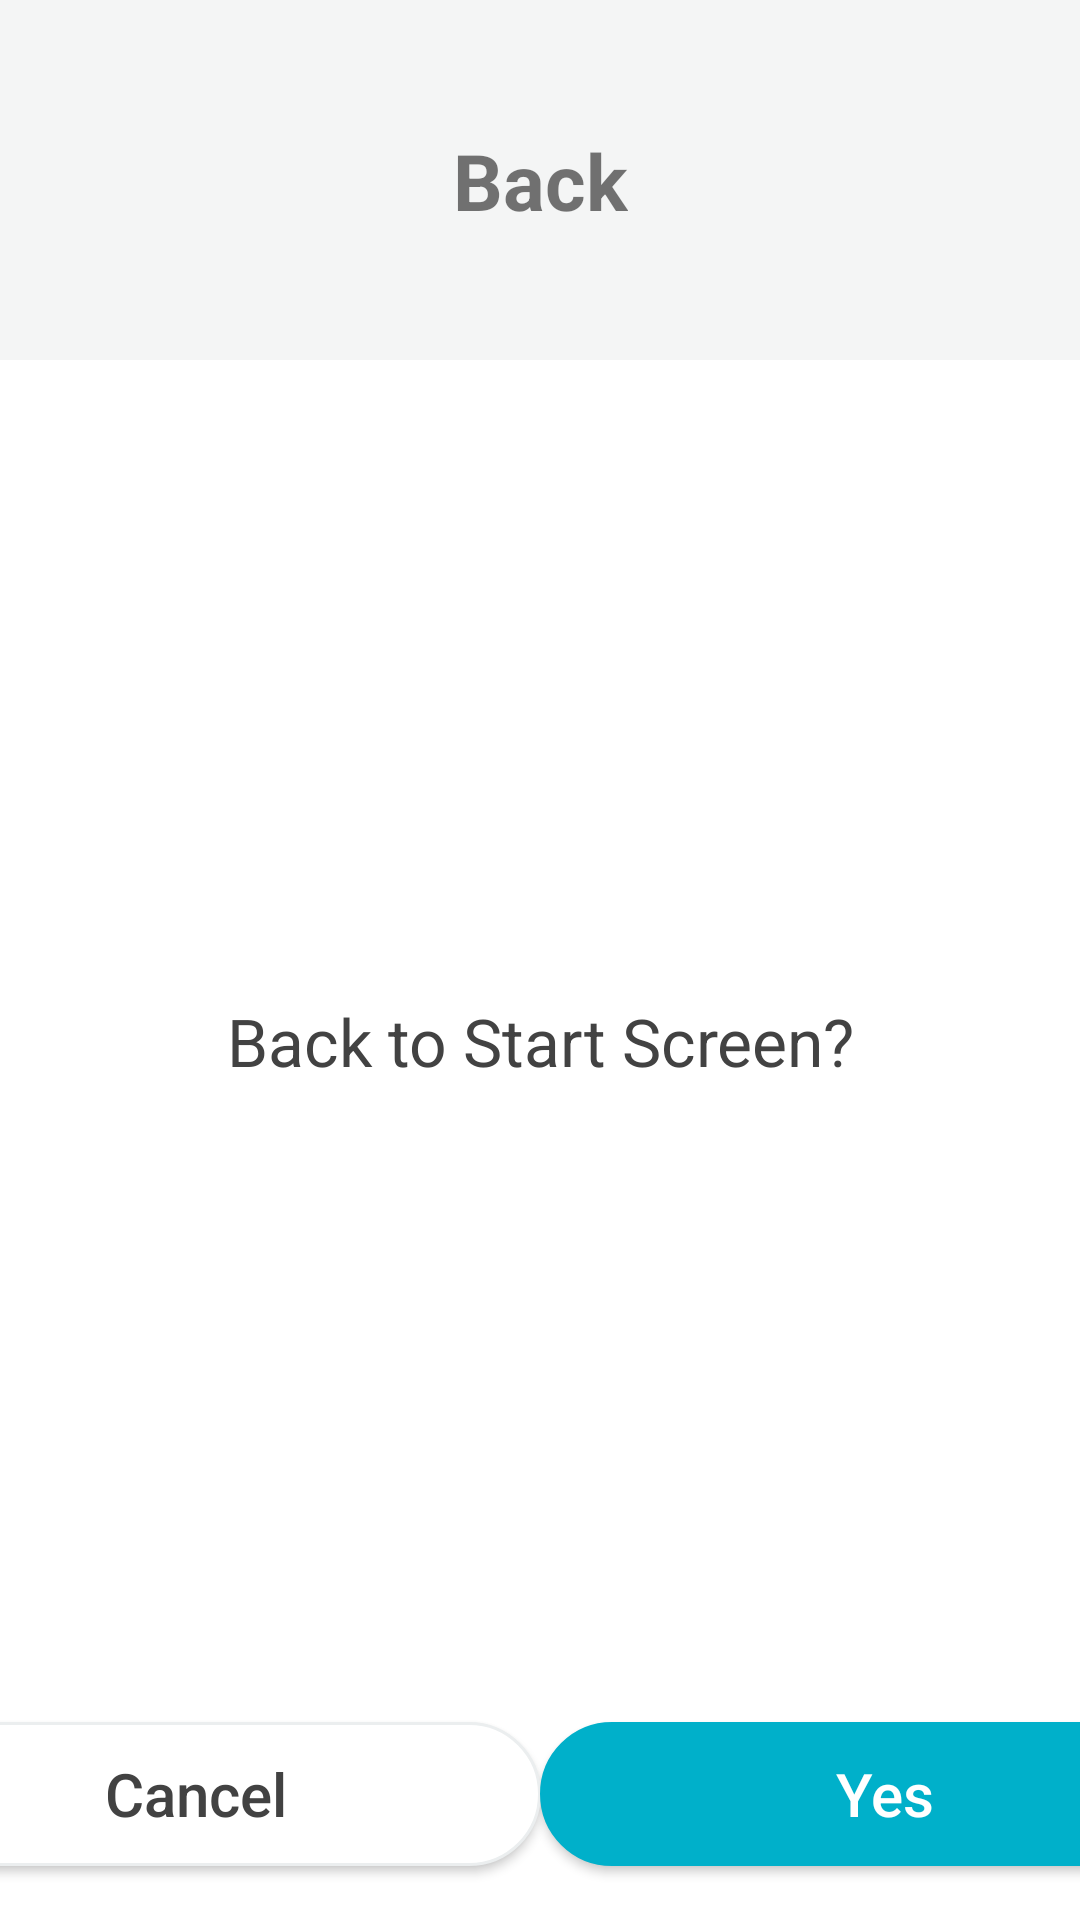

Android layout source for this screen:
<!-- AndroidManifest.xml: application theme AppTheme -->
<!-- res/layout/dialog_back_to_start.xml -->
<?xml version="1.0" encoding="utf-8"?>
<androidx.constraintlayout.widget.ConstraintLayout xmlns:android="http://schemas.android.com/apk/res/android"
    xmlns:app="http://schemas.android.com/apk/res-auto"
    android:layout_width="match_parent"
    android:layout_height="match_parent">

    <androidx.constraintlayout.widget.ConstraintLayout
        android:id="@+id/cv_top_container"
        android:layout_width="match_parent"
        android:layout_height="@dimen/dialog_title_height"
        android:background="@color/colorBaseGrayFifty"
        android:paddingVertical="20dp"
        app:layout_constraintEnd_toEndOf="parent"
        app:layout_constraintStart_toStartOf="parent"
        app:layout_constraintTop_toTopOf="parent">


        <TextView
            android:id="@+id/tv_warn_title"
            android:layout_width="wrap_content"
            android:layout_height="wrap_content"
            android:text="@string/back"
            android:textSize="@dimen/dialog_title"
            android:textStyle="bold"
            app:layout_constraintBottom_toBottomOf="parent"
            app:layout_constraintEnd_toEndOf="parent"
            app:layout_constraintStart_toStartOf="parent"
            app:layout_constraintTop_toTopOf="parent" />
    </androidx.constraintlayout.widget.ConstraintLayout>

    <TextView
        android:id="@+id/tv_reset_counter"
        android:layout_width="0dp"
        android:layout_height="wrap_content"
        android:layout_marginHorizontal="40dp"
        android:text="@string/back_to_start_screen"
        android:textAlignment="center"
        android:textColor="@color/cardview_dark_background"
        android:textSize="@dimen/dialog_large_text"
        app:layout_constraintBottom_toTopOf="@+id/btn_cancel"
        app:layout_constraintEnd_toEndOf="parent"
        app:layout_constraintStart_toStartOf="parent"
        app:layout_constraintTop_toBottomOf="@+id/cv_top_container" />

    <Button
        android:id="@+id/btn_cancel"
        android:layout_width="@dimen/confirm_ok_single_button_width"
        android:layout_height="wrap_content"
        android:layout_marginBottom="18dp"
        android:background="@drawable/rounded_corner_white_button"
        android:paddingHorizontal="40dp"
        android:text="@string/cancel"
        android:textAllCaps="false"
        android:textColor="@color/cardview_dark_background"
        android:textSize="@dimen/dialog_action_buttons"
        app:layout_constraintBottom_toBottomOf="parent"
        app:layout_constraintEnd_toStartOf="@+id/btn_yes_go_back"
        app:layout_constraintHorizontal_bias="0.5"
        app:layout_constraintHorizontal_chainStyle="spread"
        app:layout_constraintStart_toStartOf="parent" />

    <Button
        android:id="@+id/btn_yes_go_back"
        android:layout_width="@dimen/confirm_ok_single_button_width"
        android:layout_height="wrap_content"
        android:layout_marginBottom="18dp"
        android:background="@drawable/rounded_corners_button"
        android:paddingHorizontal="56dp"
        android:text="@string/all_yes"
        android:textAllCaps="false"
        android:textColor="@color/cardview_light_background"
        android:textSize="@dimen/dialog_action_buttons"
        app:layout_constraintBottom_toBottomOf="parent"
        app:layout_constraintEnd_toEndOf="parent"
        app:layout_constraintHorizontal_bias="0.5"
        app:layout_constraintStart_toEndOf="@+id/btn_cancel" />
</androidx.constraintlayout.widget.ConstraintLayout>
<!-- resources referenced by this layout -->
<resources>
  <color name="colorBaseGrayFifty">#f4f5f5</color>
  <dimen name="confirm_ok_single_button_width">230dp</dimen>
  <dimen name="dialog_action_buttons">20sp</dimen>
  <dimen name="dialog_large_text">22sp</dimen>
  <dimen name="dialog_title">26sp</dimen>
  <dimen name="dialog_title_height">120dp</dimen>
  <!-- drawable rounded_corner_white_button (drawable) -->
  <?xml version="1.0" encoding="utf-8"?>
  <selector xmlns:android="http://schemas.android.com/apk/res/android">
      <item android:state_enabled="true">
          <shape android:shape="rectangle">
              <corners android:radius="100dip" />
              <stroke android:width="1dip" android:color="#ebeeef" />
              <solid android:color="@color/colorWhite" />
          </shape>
      </item>
      <item android:state_enabled="false">
          <shape android:shape="rectangle">
              <corners android:radius="100dip" />
              <solid android:color="@color/colorWhite" />
              <stroke android:width="1dip" android:color="#ebeeef" />
          </shape>
      </item>
  </selector>
  <!-- drawable rounded_corners_button (drawable) -->
  <?xml version="1.0" encoding="utf-8"?>
  <selector xmlns:android="http://schemas.android.com/apk/res/android" >
      <item android:state_pressed="true" >
          <shape android:shape="rectangle"  >
              <corners android:radius="100dip" />
              <stroke android:width="1dip" android:color="#FF424242" />
              <solid android:color="#FF424242"/>
          </shape>
      </item>
      <item android:state_enabled="false">
          <shape android:shape="rectangle"  >
              <corners android:radius="100dip" />
              <stroke android:width="1dip" android:color="@color/colorWhite" />
              <solid android:color="@color/colorWhite"/>
          </shape>
      </item>
      <item android:state_focused="true">
          <shape android:shape="rectangle"  >
              <corners android:radius="100dip" />
              <stroke android:width="1dip" android:color="@color/colorPrimary" />
              <solid android:color="@color/colorPrimary"/>
          </shape>
      </item>
      <item >
          <shape android:shape="rectangle"  >
              <corners android:radius="100dip" />
              <stroke android:width="1dip" android:color="@color/colorPrimary" />
              <solid android:color="@color/colorPrimary"/>
          </shape>
      </item>
  </selector>
  <string name="all_yes">Yes</string>
  <string name="back">Back</string>
  <string name="back_to_start_screen">Back to Start Screen?</string>
  <string name="cancel">Cancel</string>
  <style name="AppTheme" parent="Theme.AppCompat.Light.DarkActionBar">
          
          <item name="colorPrimary">@color/colorPrimary</item>
          <item name="colorPrimaryDark">@color/colorPrimaryDark</item>
          <item name="colorAccent">@color/colorAccent</item>
          <item name="android:windowBackground">@color/colorBackground</item>
          <item name="android:splitMotionEvents">false</item>
          <item name="android:windowEnableSplitTouch">false</item>
      </style>
  <color name="colorWhite">#FFFFFF</color>
  <color name="colorPrimary">#00b0ca</color>
  <color name="colorPrimaryDark">#FFFFFF</color>
  <color name="colorAccent">#2e3233</color>
  <color name="colorBackground">#FFFFFF</color>
</resources>
